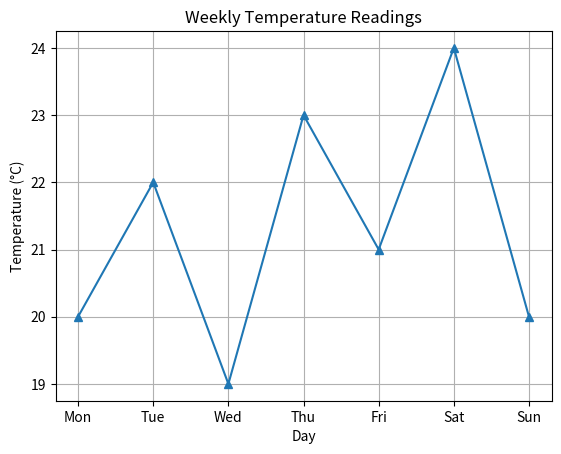

This figure's Python source:
import matplotlib.pyplot as plt

temperatures = [20, 22, 19, 23, 21, 24, 20]
days = ['Mon', 'Tue', 'Wed', 'Thu', 'Fri', 'Sat', 'Sun']

plt.plot(days, temperatures, marker='^')
plt.title('Weekly Temperature Readings')
plt.xlabel('Day')
plt.ylabel('Temperature (°C)')
plt.grid(True)
plt.show()
